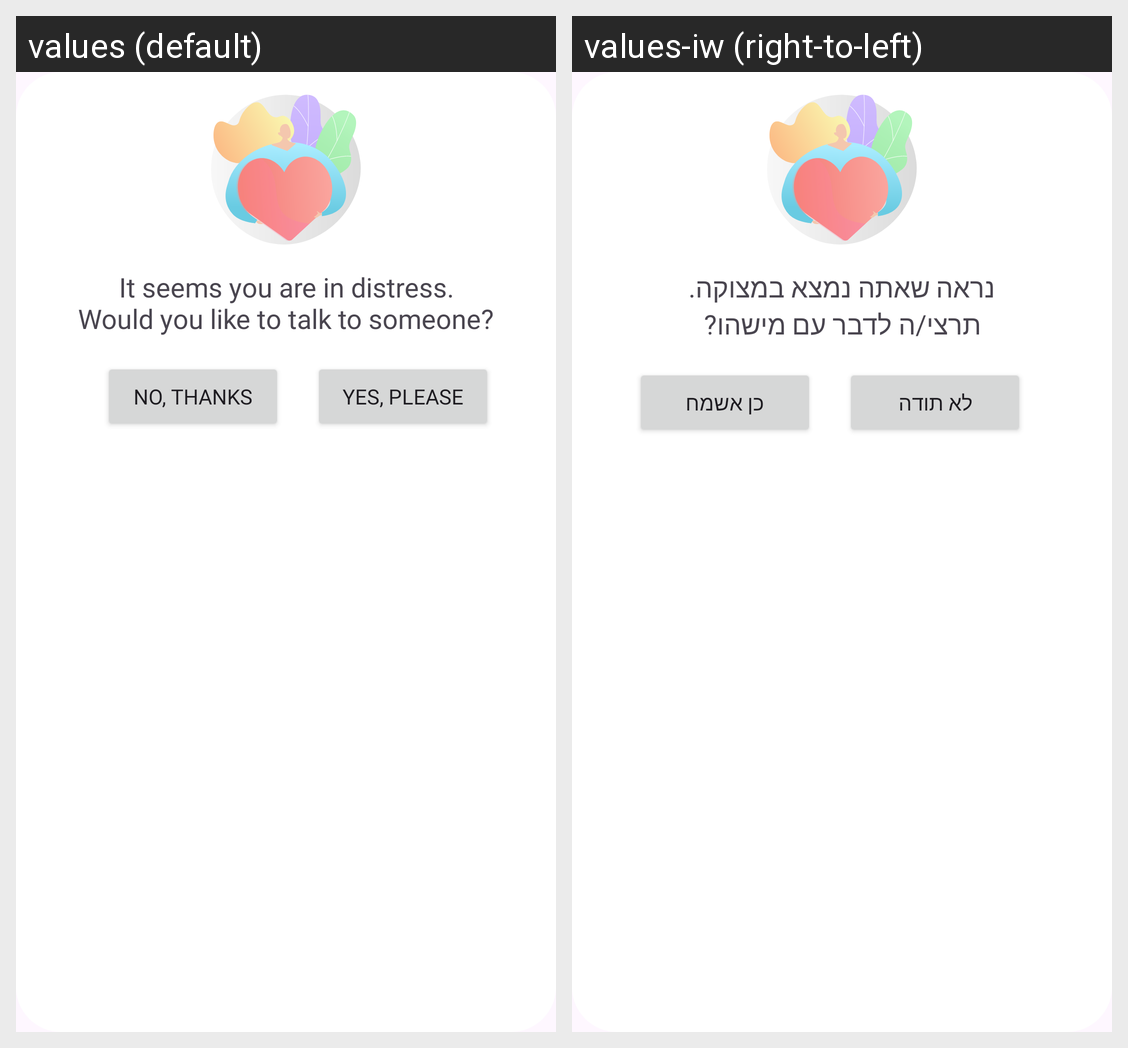

Here is an Android app screen in its default locale and in the app's own translations. Write out the translated-string differences for the strings that appear on this screen.
Android screen res/layout/dialog_chat.xml rendered under 2 locales, left to right: values (default), values-iw (right-to-left). Device: Nexus 5 (rendered at 1080×1920; each locale shown at half size, 540×960, under a caption strip naming it); theme Theme.Freud.
Strings drawn on this screen, with the default value and each locale's value (text and hints the layout hard-codes, and strings that could not be matched under every locale, appear in the picture but are not listed):

dialogEmergency
  values: It seems you are in distress.
      Would you like to talk to someone?
  values-iw: נראה שאתה נמצא במצוקה.
      תרצי/ה לדבר עם מישהו?

no
  values: No, thanks
  values-iw: לא תודה

yes
  values: Yes, please
  values-iw: כן אשמח
